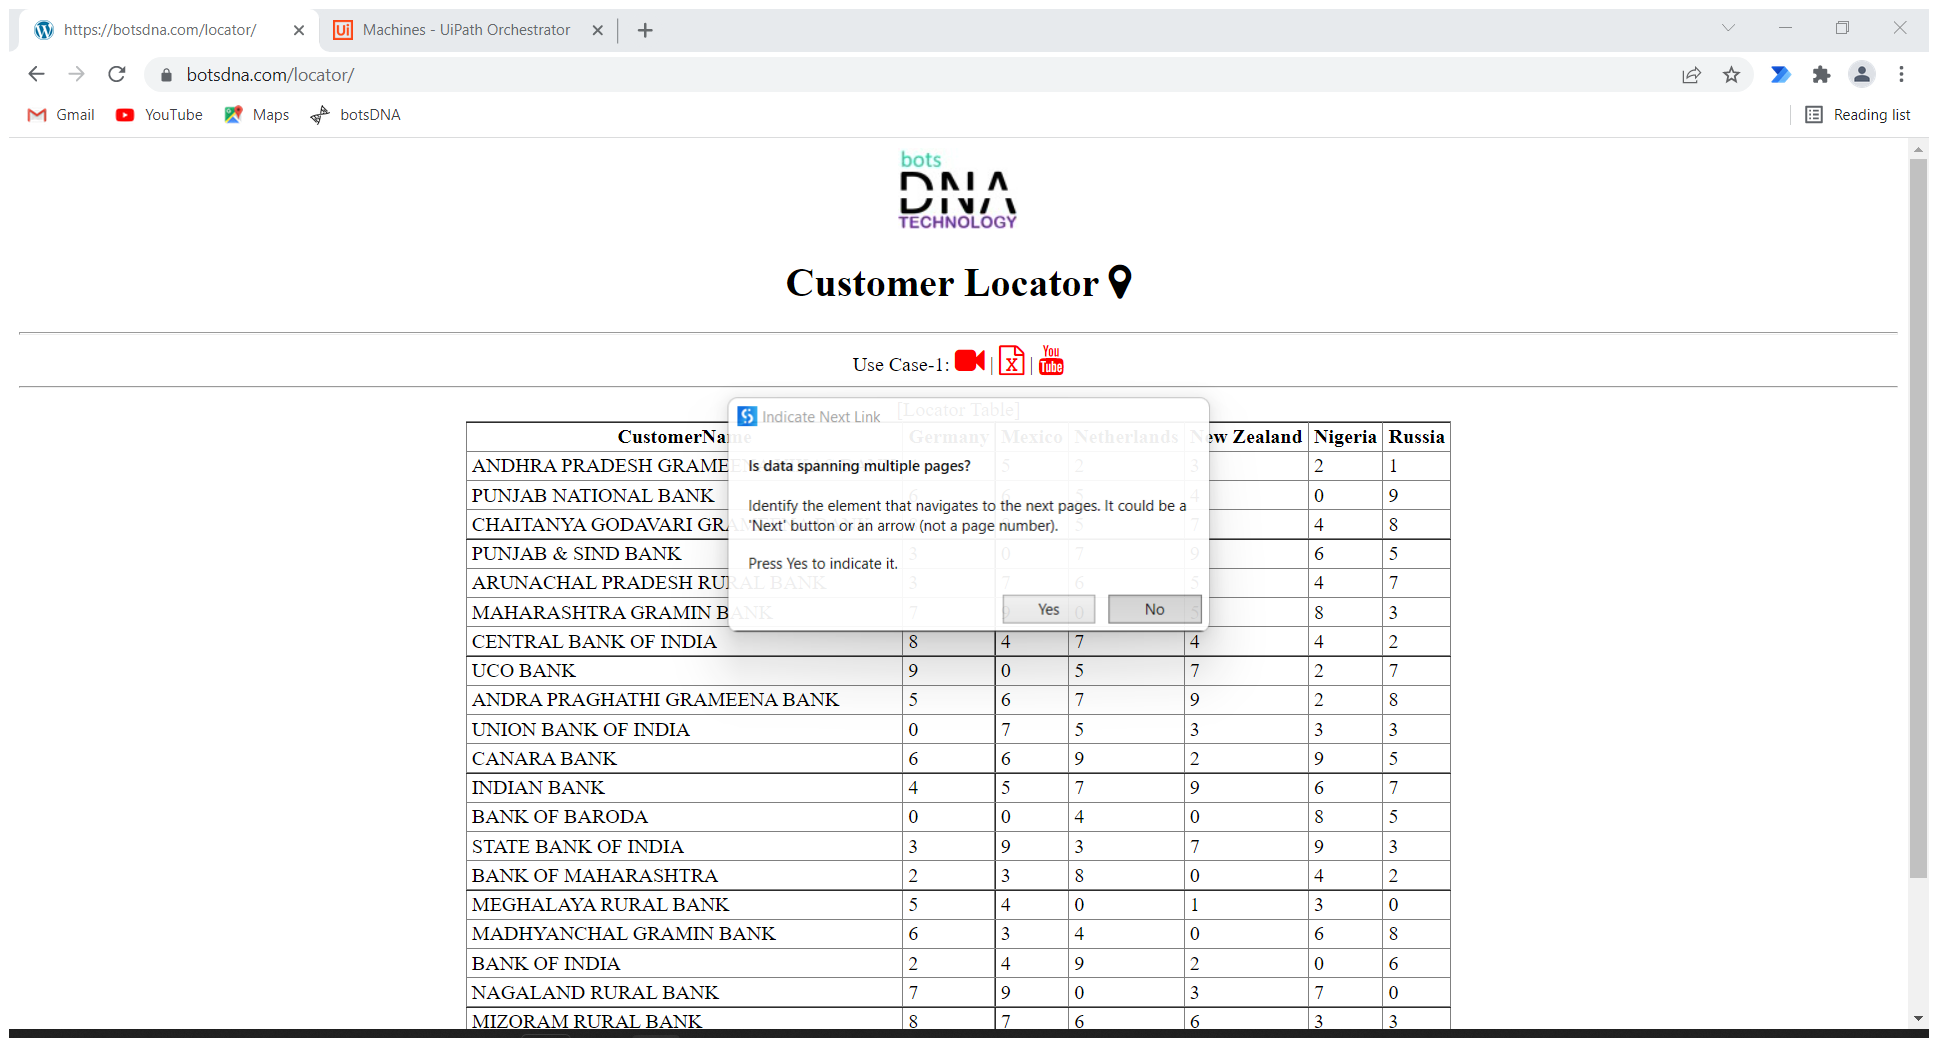
Workflow: Short

Step 1: Attach Browser 'Customer Locator' on the center in window 'https://botsdna.com/locator/' (chrome.exe)

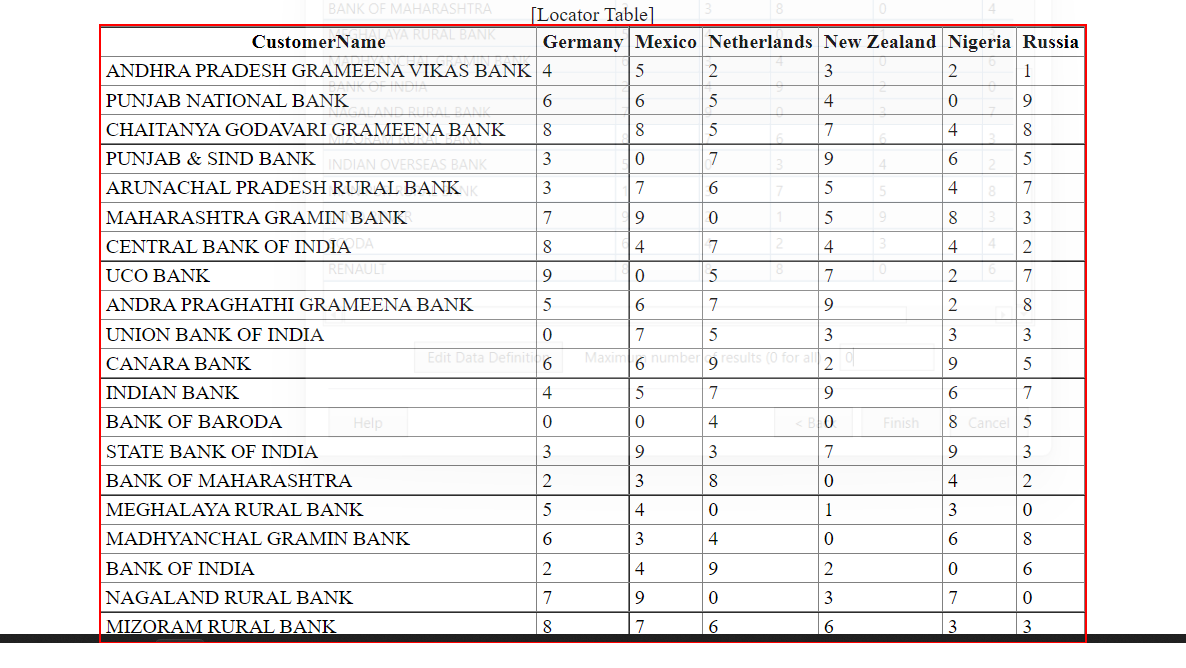
Step 2: get-text from the table

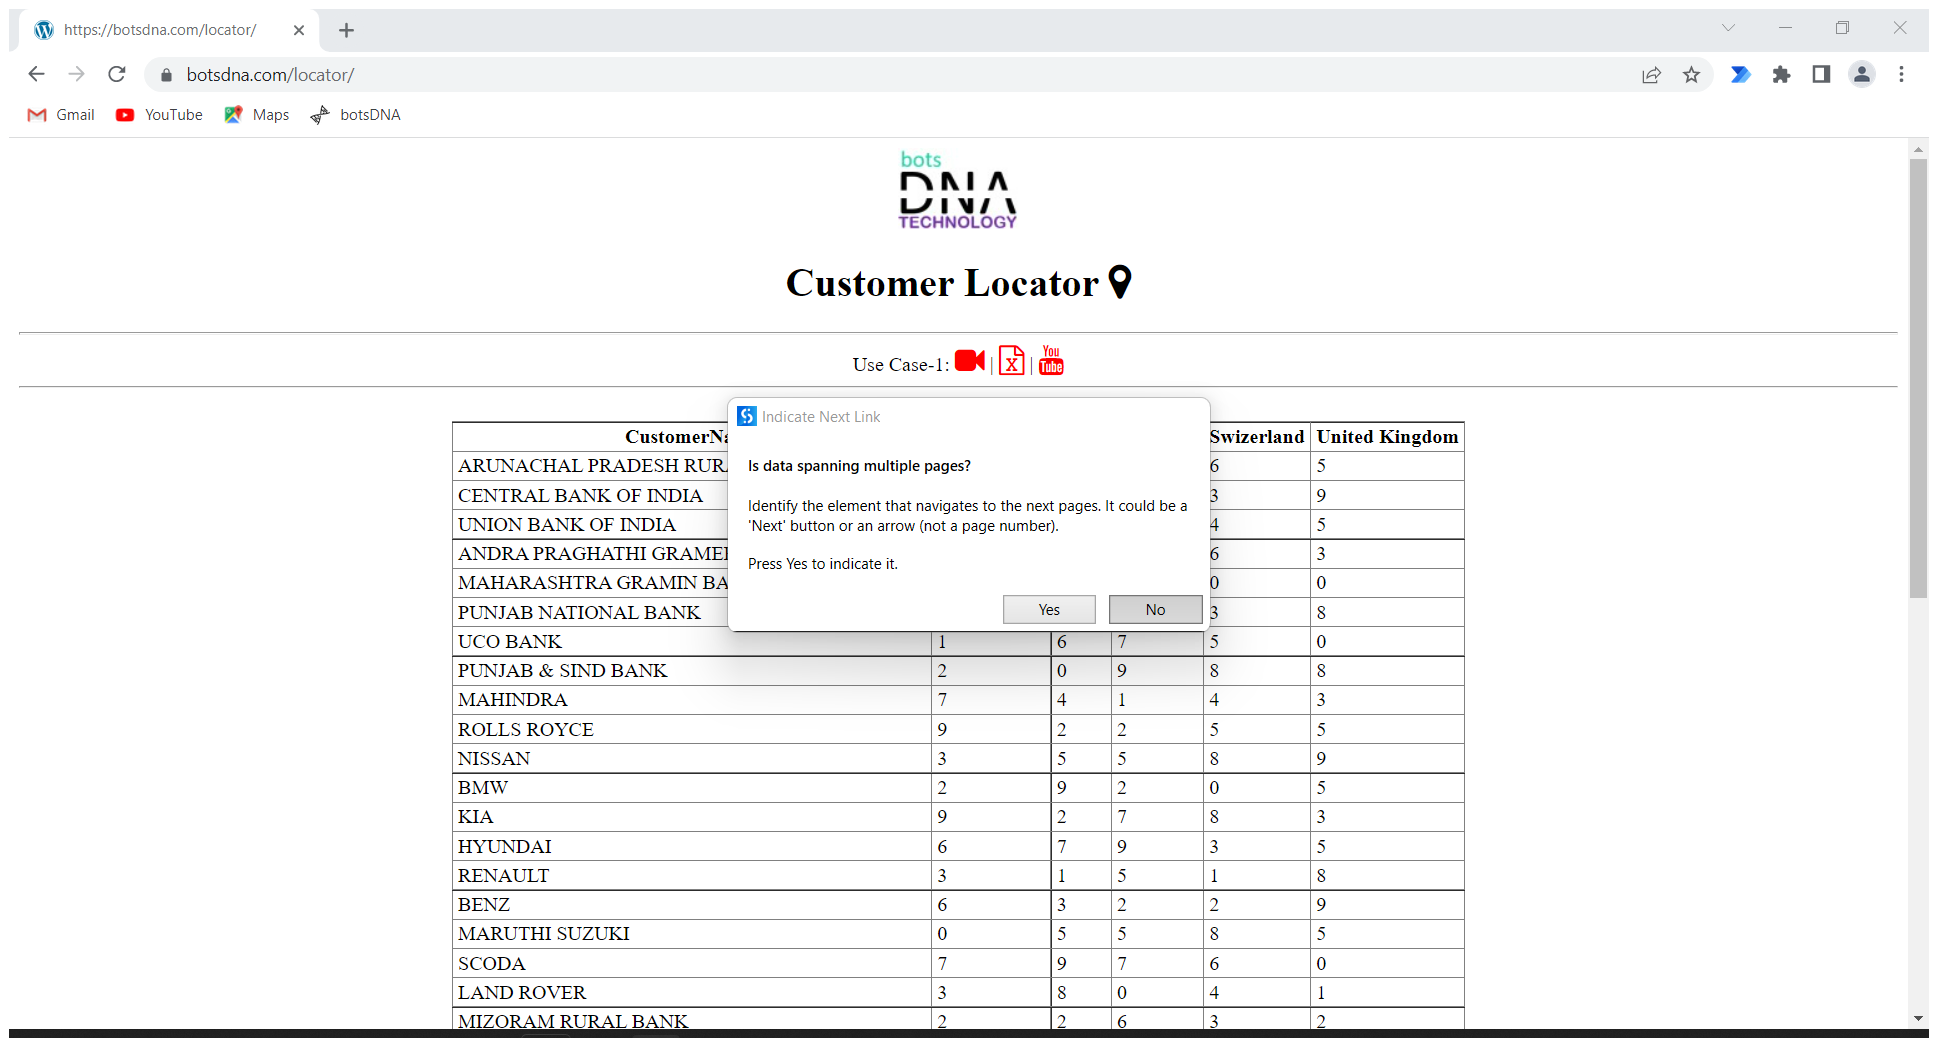
Step 3: Attach Browser 'Httpsbots Page' in window 'https://botsdna.com/locator/' (chrome.exe)

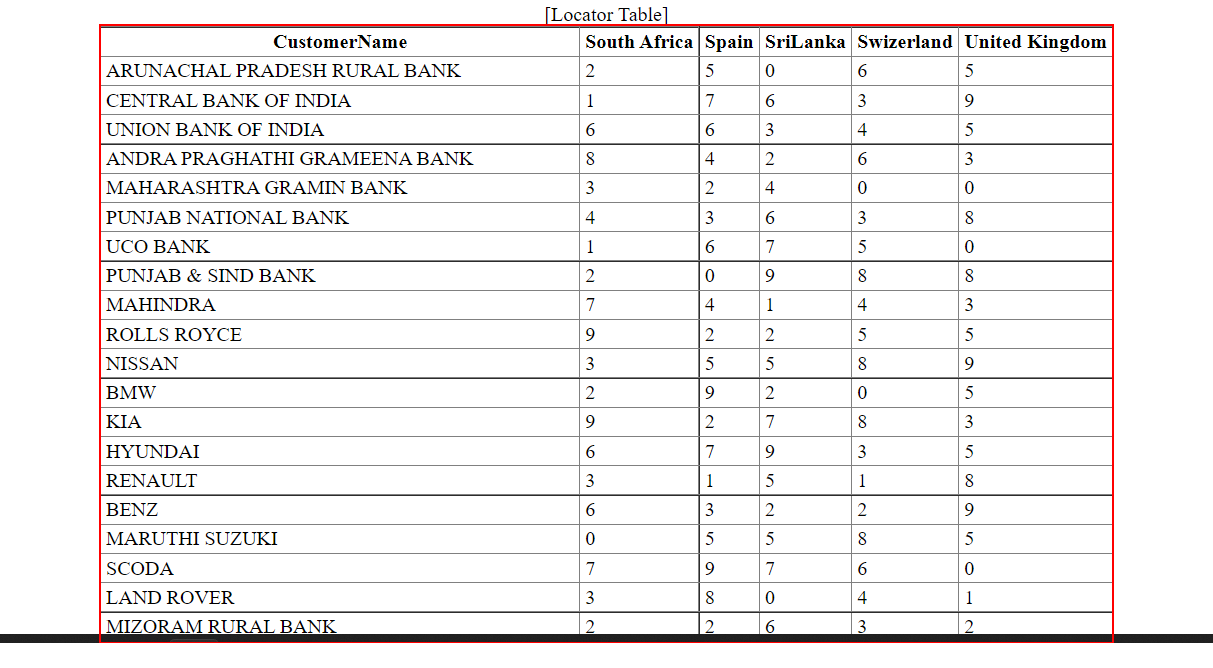
Step 4: get-text from the table